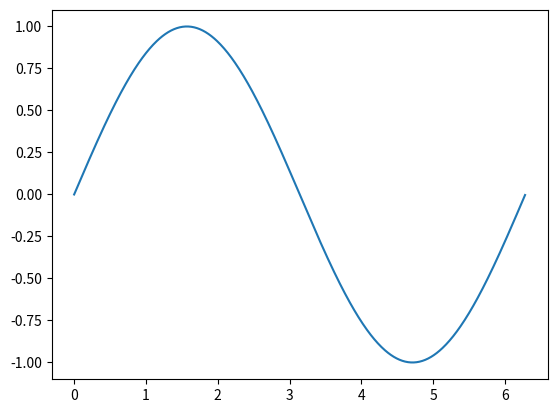
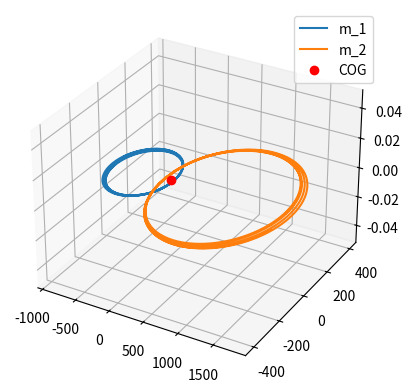

The matplotlib source for these figures, in order:
# -*- coding: utf-8 -*-
"""Binary Stars

Automatically generated by Colab.

Original file is located at
    https://colab.research.google.com/drive/1BnaSJYtYdDV2FMRYdAQCJZP-7yE5m0oh

# **Binary Star Systems - A two body problem**
"""

import matplotlib.pyplot as plt
import numpy as np

import matplotlib.animation as animation
from matplotlib import rc
rc('animation', html='jshtml')

fig, ax = plt.subplots()

x = np.arange(0, 2*np.pi, 0.01)
line, = ax.plot(x, np.sin(x))


def animate(i):
    line.set_ydata(np.sin(x + i / 50))  # update the data.
    return line,


ani = animation.FuncAnimation(fig, animate, interval=20, blit=False, save_count=60, repeat=True)

# To save the animation, use e.g.
#
# ani.save("movie.mp4")
#
# or
#
# writer = animation.FFMpegWriter(
#     fps=15, metadata=dict(artist='Me'), bitrate=1800)
# ani.save("movie.mp4", writer=writer)

ani

"""---

https://orbital-mechanics.space/the-n-body-problem/two-body-inertial-numerical-solution.html
"""

import matplotlib.pyplot as plt
from scipy.integrate import solve_ivp
import numpy as np
import matplotlib.animation as animation
from matplotlib import rc
rc('animation', html='jshtml')

G = 6.67430e-20  # km**3/(kg * s**2)
m_1 = 1.0e26  # kg
m_2 = 0.5e26  # kg

# Initial State Vector
R_1_0 = np.array((500, 0, 0))  # km
R_2_0 = np.array((3000, 0, 0))  # km
dotR_1_0 = np.array((0, 20, 0))  # km/s
dotR_2_0 = np.array((0, 40, 0))  # km/s

y_0 = np.hstack((R_1_0, R_2_0, dotR_1_0, dotR_2_0))

def absolute_motion(t, y):
    """Calculate the motion of a two-body system in an inertial reference frame.

    The state vector ``y`` should be in the order:

    1. Coordinates of $m_1$
    2. Coordinates of $m_2$
    3. Velocity components of $m_1$
    4. Velocity components of $m_2$
    """
    # Get the six coordinates for m_1 and m_2 from the state vector
    R_1 = y[:3]
    R_2 = y[3:6]

    # Fill the derivative vector with zeros
    ydot = np.zeros_like(y)

    # Set the first 6 elements of the derivative equal to the last
    # 6 elements of the state vector, which are the velocities
    ydot[:6] = y[6:]

    # Calculate the acceleration terms and fill them in to the rest
    # of the derivative array
    r = np.sqrt(np.sum(np.square(R_2 - R_1)))
    ddot = G * (R_2 - R_1) / r**3
    ddotR_1 = m_2 * ddot
    ddotR_2 = -m_1 * ddot

    ydot[6:9] = ddotR_1
    ydot[9:] = ddotR_2
    return ydot

t_0 = 0  # seconds
t_f = 480  # seconds
t_points = np.linspace(t_0, t_f, 1000)

sol = solve_ivp(absolute_motion, [t_0, t_f], y_0, t_eval=t_points)

y = sol.y.T
R_1 = y[:, :3]  # km
R_2 = y[:, 3:6]  # km
V_1 = y[:, 6:9]  # km/s
V_2 = y[:, 9:]  # km/s
barycenter = (m_1 * R_1 + m_2 * R_2) / (m_1 + m_2)  # km

fig = plt.figure()
ax = fig.add_subplot(111, projection="3d")
R1_rel_COG = R_1 - barycenter
R2_rel_COG = R_2 - barycenter
ax.plot(R1_rel_COG[:, 0], R1_rel_COG[:, 1], R1_rel_COG[:, 2], label="m_1")
ax.plot(R2_rel_COG[:, 0], R2_rel_COG[:, 1], R2_rel_COG[:, 2], label="m_2")
ax.plot(0, 0, 0, "ro", label="COG")
ax.legend()

import matplotlib
matplotlib.rcParams['animation.embed_limit'] = 42
fig = plt.figure()
ax = fig.add_subplot(111, projection="3d")



def animate(i):
    ax.clear()
    m1 = ax.plot(R1_rel_COG[i, 0], R1_rel_COG[i, 1], R1_rel_COG[i, 2], label="m_1", marker='o')
    m2 = ax.plot(R2_rel_COG[i, 0], R2_rel_COG[i, 1], R2_rel_COG[i, 2], label="m_2", marker='o')  # update the data.
    line = ax.plot(R2_rel_COG[i, 0], R2_rel_COG[i, 1], R2_rel_COG[i, 2], label="m_2")
    ax.plot(0, 0, 0, "ro", label="COG")
    ax.set_xlabel('x')
    ax.set_xlim3d(-4e3, 4e3)
    ax.set_ylabel('y')
    ax.set_ylim3d(-4e3, 4e3)
    ax.set_zlabel('z')
    ax.set_zlim3d(-1, 1)
    return m1, m2, line

ani = animation.FuncAnimation(fig, animate, 250, interval=100, blit=False, save_count=30, repeat=True)

ani